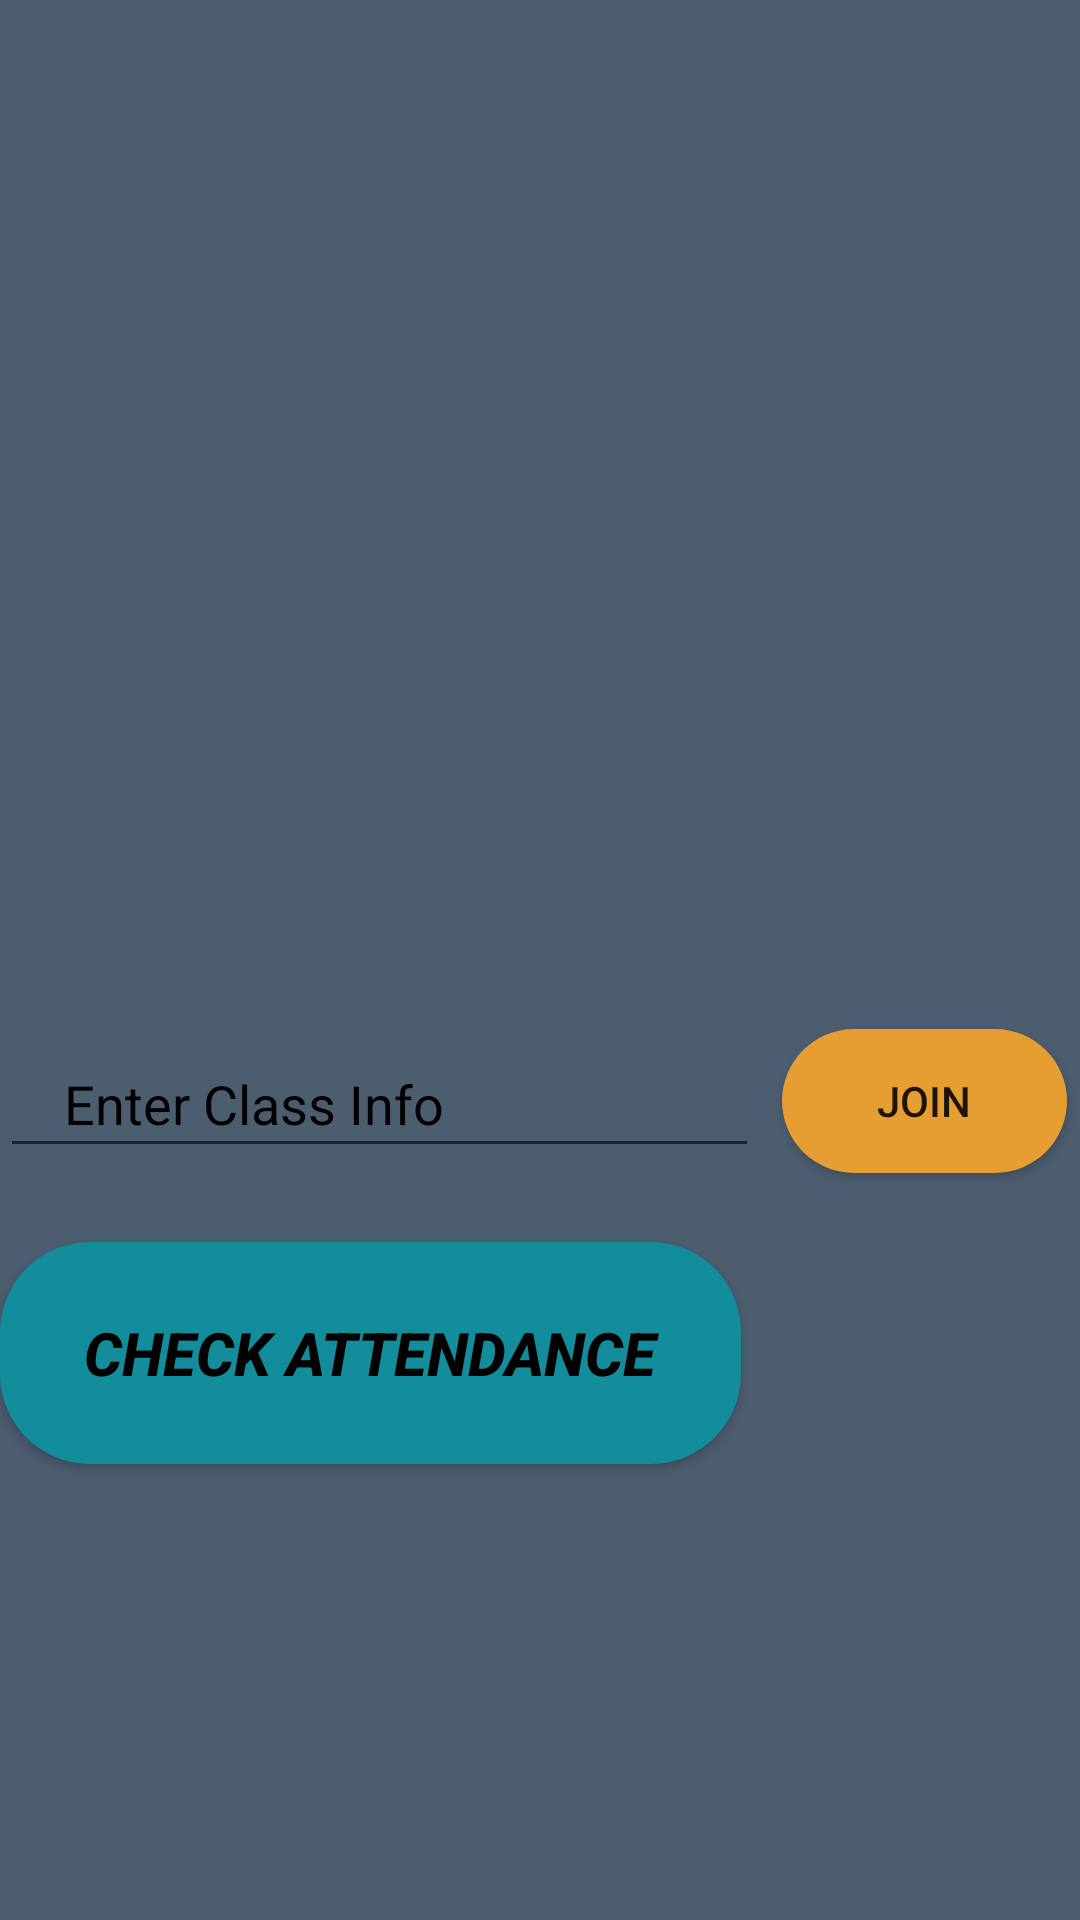

Android layout source for this screen:
<!-- AndroidManifest.xml: application theme Theme.EDUMeet -->
<!-- res/layout/activity_student_dashboard.xml -->
<?xml version="1.0" encoding="utf-8"?>
<androidx.constraintlayout.widget.ConstraintLayout xmlns:android="http://schemas.android.com/apk/res/android"
    xmlns:app="http://schemas.android.com/apk/res-auto"
    xmlns:tools="http://schemas.android.com/tools"
    android:layout_width="match_parent"
    android:layout_height="match_parent"
    android:background="#4C5D70"
    tools:context=".Student_dashboard">

    <TextView
        android:id="@+id/Showname"
        android:layout_width="match_parent"
        android:layout_height="wrap_content"
        android:textColor="@color/black"
        android:textSize="40dp"
        android:textStyle="bold"
        app:layout_constraintBottom_toBottomOf="parent"
        app:layout_constraintEnd_toEndOf="parent"
        app:layout_constraintStart_toStartOf="parent"
        app:layout_constraintTop_toTopOf="parent"
        app:layout_constraintVertical_bias="0.041" />

    <EditText
        android:id="@+id/Url"
        android:layout_width="253dp"
        android:layout_height="46dp"
        android:hint="    Enter Class Info "
        android:inputType="textUri"
        android:textColorHint="@color/black"
        app:layout_constraintBottom_toBottomOf="parent"
        app:layout_constraintEnd_toEndOf="parent"
        app:layout_constraintHorizontal_bias="0.0"
        app:layout_constraintStart_toStartOf="parent"
        app:layout_constraintTop_toBottomOf="@+id/Showname"
        app:layout_constraintVertical_bias="0.515" />

    <Button
        android:id="@+id/Join"
        android:layout_width="95dp"
        android:layout_height="48dp"
        android:background="@drawable/lognin_style"
        android:text="JOIN"
        app:layout_constraintBottom_toBottomOf="parent"
        app:layout_constraintEnd_toEndOf="parent"
        app:layout_constraintHorizontal_bias="0.644"
        app:layout_constraintStart_toEndOf="@+id/Url"
        app:layout_constraintTop_toBottomOf="@+id/Showname"
        app:layout_constraintVertical_bias="0.516" />

    <Button
        android:id="@+id/CheckAttendance"
        android:layout_width="247dp"
        android:layout_height="74dp"
        android:background="@drawable/signup_style"
        android:onClick="ShowPopup"
        android:text="Check Attendance"
        android:textColor="@color/black"
        android:textSize="20dp"
        android:textStyle="bold|italic"
        app:layout_constraintBottom_toBottomOf="parent"

        app:layout_constraintEnd_toEndOf="parent"
        app:layout_constraintHorizontal_bias="0.0"
        app:layout_constraintStart_toStartOf="parent"
        app:layout_constraintTop_toBottomOf="@+id/Url"
        app:layout_constraintVertical_bias="0.139" />

    <ImageView
        android:id="@+id/imageView5"
        android:layout_width="324dp"
        android:layout_height="191dp"
        app:layout_constraintBottom_toBottomOf="parent"
        app:layout_constraintEnd_toEndOf="parent"
        app:layout_constraintHorizontal_bias="0.231"
        app:layout_constraintStart_toStartOf="parent"
        app:layout_constraintTop_toBottomOf="@+id/Showname"
        app:layout_constraintVertical_bias="0.045"
        app:srcCompat="@drawable/student" />

</androidx.constraintlayout.widget.ConstraintLayout>
<!-- resources referenced by this layout -->
<resources>
  <!-- drawable lognin_style (drawable) -->
  <?xml version="1.0" encoding="utf-8"?>
  <shape xmlns:android="http://schemas.android.com/apk/res/android">
  <solid android:color="#E69D32"/>
      <corners android:radius="30dp"/>
  </shape>
  <!-- drawable signup_style (drawable) -->
  <?xml version="1.0" encoding="utf-8"?>
  <shape xmlns:android="http://schemas.android.com/apk/res/android">
  <corners android:radius="30dp"
      />
      <solid android:color="#138C9C"/>
  
  </shape>
  <style name="Theme.EDUMeet" parent="Theme.AppCompat.DayNight.NoActionBar">
          
          <item name="colorPrimary">@color/purple_500</item>
          <item name="colorPrimaryVariant">@color/purple_700</item>
          <item name="colorOnPrimary">@color/white</item>
          
          <item name="colorSecondary">@color/teal_200</item>
          <item name="colorSecondaryVariant">@color/teal_700</item>
          <item name="colorOnSecondary">@color/black</item>
          
          <item name="android:statusBarColor" tools:targetApi="l">?attr/colorPrimaryVariant</item>
          
      </style>
  <!-- not gathered from this repository: default colours our renderer supplied (Android Studio template values) -->
  <color name="purple_500">#FF6200EE</color>
  <color name="purple_700">#FF3700B3</color>
  <color name="teal_200">#FF03DAC5</color>
  <color name="teal_700">#FF018786</color>
  <color name="black">#FF000000</color>
  <color name="white">#FFFFFFFF</color>
</resources>
